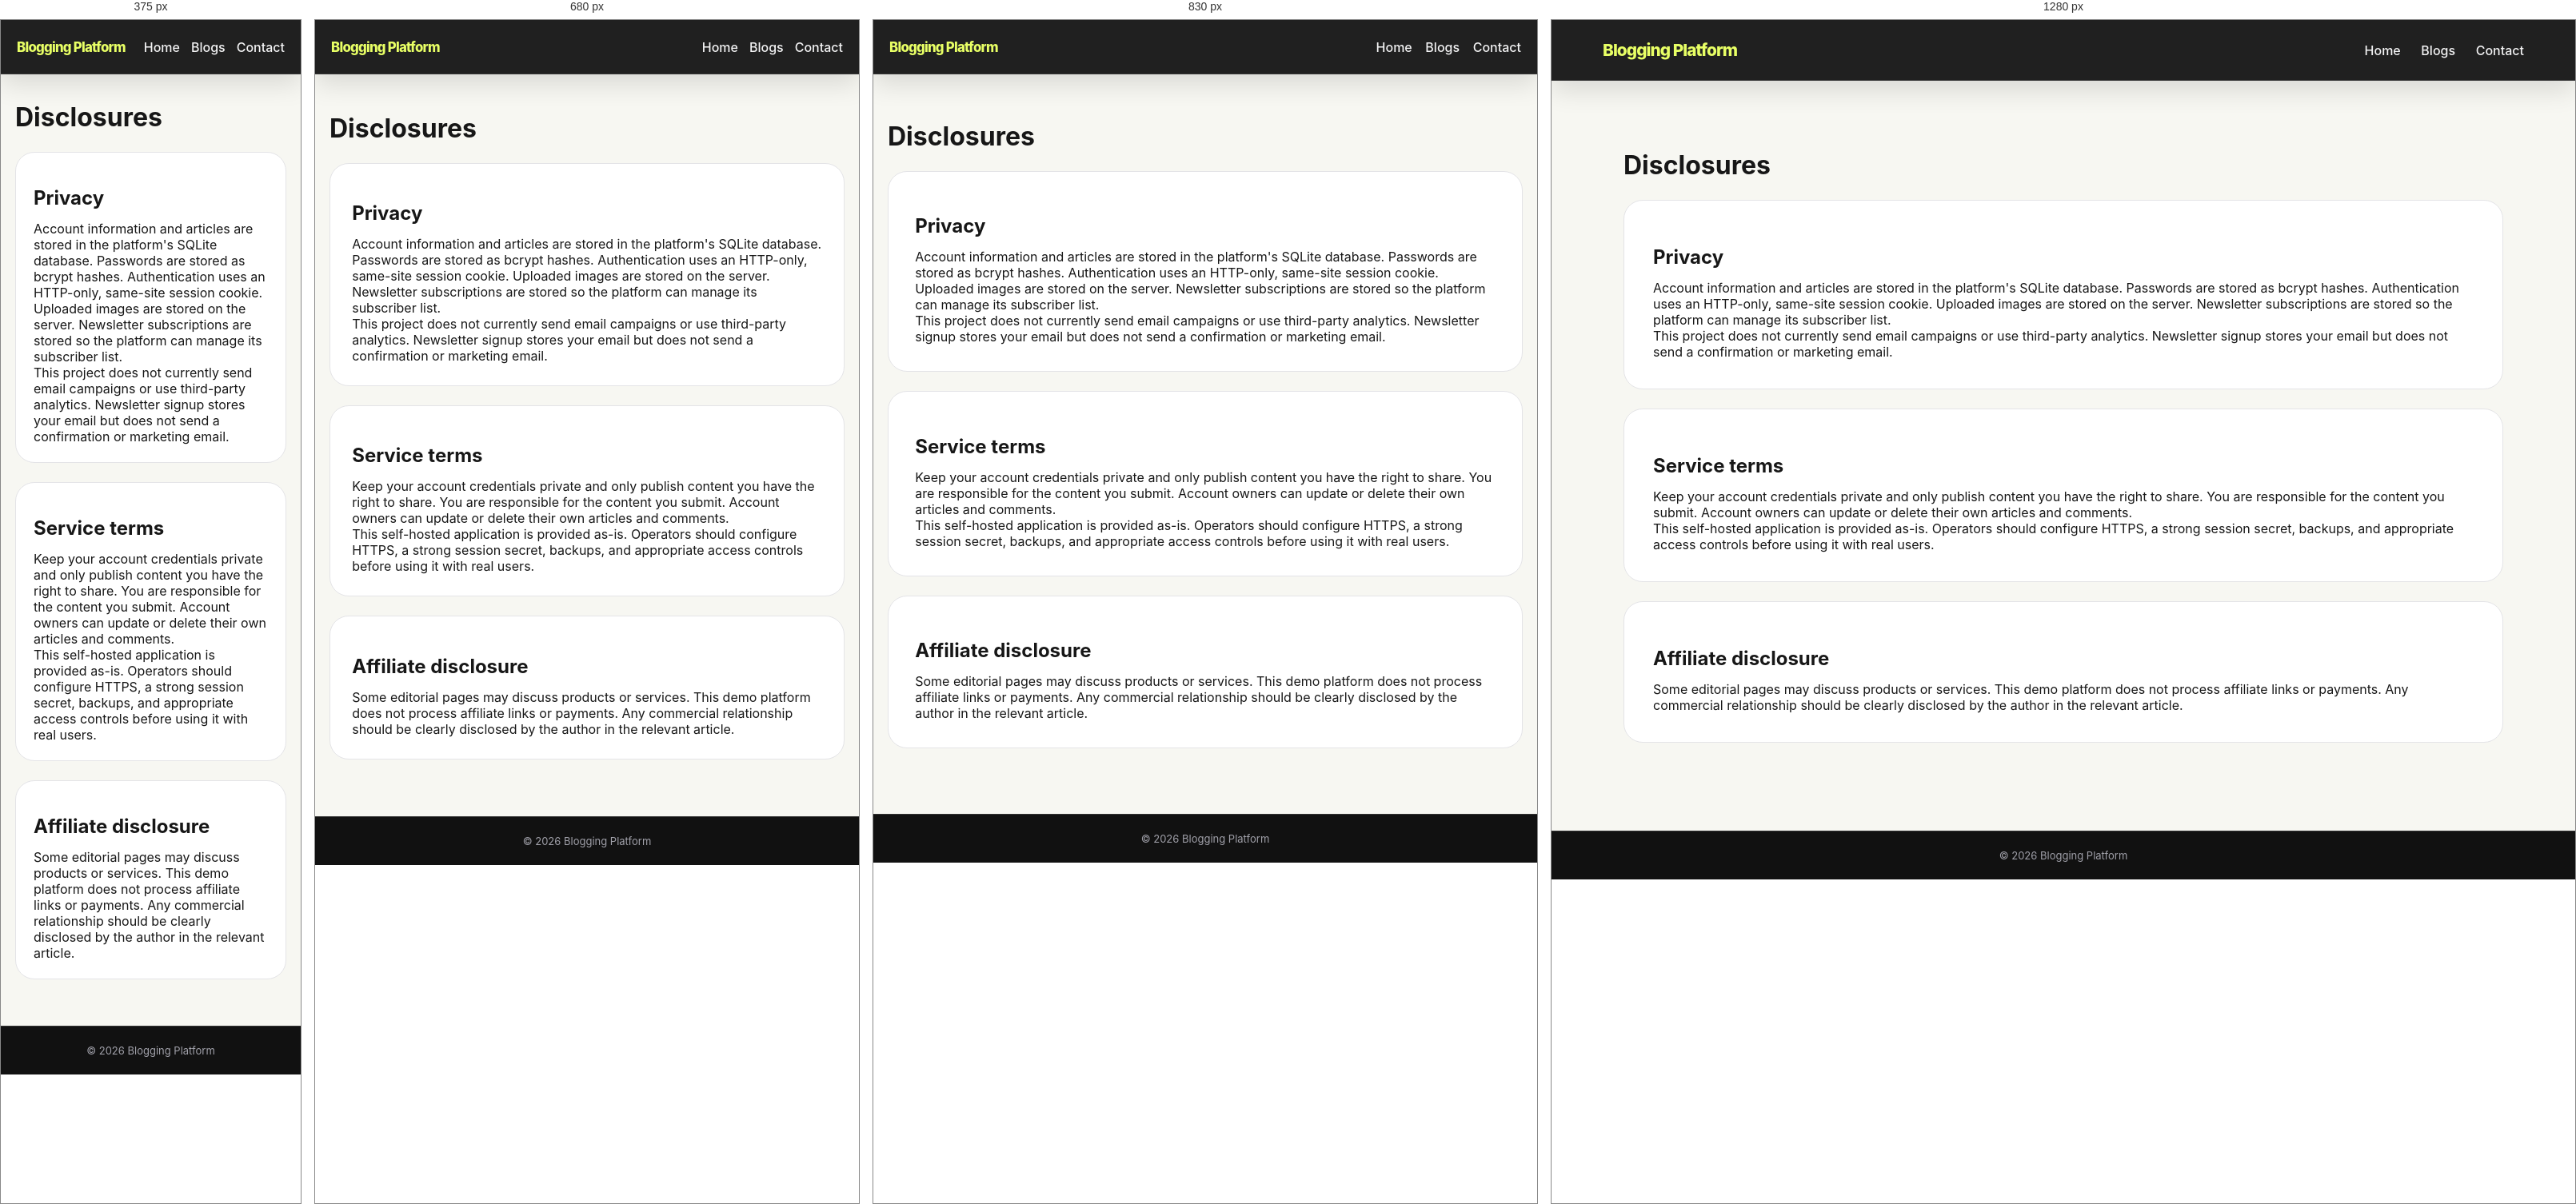
Rendered at 375 px, 680 px, 830 px and 1280 px, left to right.

<!-- file: legal.html -->
<!DOCTYPE html>
<html lang="en">
<head>
  <meta charset="UTF-8">
  <meta name="viewport" content="width=device-width, initial-scale=1.0">
  <meta name="description" content="Read the Blogging Platform privacy, service, and affiliate disclosures.">
  <meta name="theme-color" content="#171717">
  <title>Disclosures | Blogging Platform</title>
  <link rel="stylesheet" href="/assets/css/style.css">
  <link rel="stylesheet" href="/assets/css/court-enhancements.css">
</head>
<body>
  <header class="navbar">
    <div class="logo"><a href="index.html">Blogging Platform</a></div>
    <nav class="profile-nav" aria-label="Disclosure navigation">
      <a href="index.html">Home</a>
      <a href="blogs.html">Blogs</a>
      <a href="Contact.html">Contact</a>
    </nav>
  </header>
  <main class="profile-page legal-page">
    <h1>Disclosures</h1>
    <section class="profile-card" id="privacy">
      <h2>Privacy</h2>
      <p>Account information and articles are stored in the platform's SQLite database. Passwords are stored as bcrypt hashes. Authentication uses an HTTP-only, same-site session cookie. Uploaded images are stored on the server. Newsletter subscriptions are stored so the platform can manage its subscriber list.</p>
      <p>This project does not currently send email campaigns or use third-party analytics. Newsletter signup stores your email but does not send a confirmation or marketing email.</p>
    </section>
    <section class="profile-card" id="terms">
      <h2>Service terms</h2>
      <p>Keep your account credentials private and only publish content you have the right to share. You are responsible for the content you submit. Account owners can update or delete their own articles and comments.</p>
      <p>This self-hosted application is provided as-is. Operators should configure HTTPS, a strong session secret, backups, and appropriate access controls before using it with real users.</p>
    </section>
    <section class="profile-card" id="affiliate">
      <h2>Affiliate disclosure</h2>
      <p>Some editorial pages may discuss products or services. This demo platform does not process affiliate links or payments. Any commercial relationship should be clearly disclosed by the author in the relevant article.</p>
    </section>
  </main>
  <footer class="site-footer"><div class="footer-bottom"><p>© 2026 Blogging Platform</p></div></footer>
  <script src="/assets/js/court-enhancements.js"></script>
  <script src="/assets/js/api.js"></script>
  <script src="/assets/js/platform.js"></script>
</body>
</html>


/* @media block from style.css */
@media (max-width: 900px) {
  .vision {
    flex-direction: column;
    padding: 80px 30px;
    text-align: center;
  }

  .vision-left h2 {
    font-size: 38px;
  }

  .arrow-btn {
    margin: 30px auto 0;
  }
}

/* @media block from style.css */
@media(max-width: 900px) {
  .footer-top {
    grid-template-columns: 1fr;
    gap: 40px;
  }

  .vault-btn,
  .scroll-top {
    position: static;
    margin: 20px auto 0;
    display: block;
  }
}

/* @media block from style.css */
@media (max-width: 900px) {
  .navbar {
    padding: 20px 30px;
  }

  .hero {
    padding: 0 30px;
  }

  .hero-content h1 {
    font-size: 44px;
  }

  .vision {
    flex-direction: column;
    padding: 80px 30px;
    text-align: center;
  }

  .cards {
    grid-template-columns: 1fr;
  }
}

/* @media block from style.css */
@media (max-width: 600px) {
  .navbar ul {
    flex-direction: column;
    gap: 15px;
  }

  .vision-right img {
    max-width: 100%;
  }
}

/* @media block from style.css */
@media (max-width: 900px) {
  .hamburger {
    display: block;
  }

  .nav-links {
    position: absolute;
    top: 80px;
    right: 0;
    background: #ffd166;
    width: 100%;
    flex-direction: column;
    gap: 20px;
    padding: 30px;
    display: none;
    z-index: 999;
  }

  .nav-links.active {
    display: flex;
  }
}

/* @media block from court-enhancements.css */
@media (max-width: 760px) {
  .gp-court-shell {
    right: 10px;
    bottom: 10px;
    width: min(320px, calc(100vw - 20px));
  }

  .gp-court-body {
    max-height: min(65vh, 480px);
  }
}

/* @media block from court-enhancements.css */
@media (max-width: 900px) {
  .navbar,
  .topbar,
  .header,
  body > header.navbar {
    min-height: 68px;
    padding: 12px 20px;
  }

  .navbar ul,
  .nav-links {
    gap: 14px;
  }

  .navbar .nav-links,
  .nav-links {
    border: 1px solid #393939;
    border-radius: 0 0 18px 18px;
    background: var(--charcoal);
  }

  .hero {
    min-height: 0;
    grid-template-columns: 1fr;
    gap: 38px;
    padding: 72px 28px;
  }

  #home.hero::after {
    min-height: clamp(280px, 48vw, 420px);
  }

  .hero-content h1,
  .hero > div:first-child h1 {
    font-size: clamp(3rem, 10vw, 5rem);
  }

  .vision {
    text-align: left;
  }

  .vision-right img {
    max-width: 100%;
  }

  .footer-top {
    grid-template-columns: repeat(2, minmax(0, 1fr));
  }

  .filter-bar {
    grid-template-columns: repeat(2, minmax(0, 1fr));
  }

  .filter-bar input {
    grid-column: 1 / -1;
  }

  .meta-stats {
    max-width: none;
  }
}

/* @media block from court-enhancements.css */
@media (max-width: 600px) {
  .navbar ul,
  .nav-links {
    gap: 12px;
  }

  .hero {
    padding: 58px 22px;
  }

  .hero-content h1,
  .hero > div:first-child h1 {
    font-size: clamp(2.8rem, 13vw, 4rem);
  }

  .hero-actions {
    align-items: stretch;
  }

  .hero-actions > a {
    flex: 1 1 100%;
  }

  .hero-stats {
    display: grid;
    grid-template-columns: repeat(3, minmax(0, 1fr));
  }

  .hero .stat {
    min-width: 0;
    padding: 10px;
  }

  .hero .stat p {
    font-size: 0.72rem;
  }

  .vision,
  .features,
  .quick-start {
    padding: 64px 22px;
  }

  .vision-left h2 {
    font-size: 2.5rem;
  }

  .steps,
  .features-grid,
  .values-grid,
  .court-grid,
  .meta-stats {
    grid-template-columns: 1fr;
  }

  .newsletter-cta {
    margin: 0 16px 64px;
    padding: 25px 20px;
  }

  .newsletter-form {
    flex-direction: column;
    align-items: stretch;
  }

  .newsletter-form input,
  .newsletter-form button {
    width: 100%;
  }

  .footer-top {
    grid-template-columns: 1fr;
    gap: 32px;
  }

  .footer-bottom {
    flex-direction: column;
    text-align: center;
  }

  .filter-bar {
    grid-template-columns: 1fr;
  }

  .filter-bar input {
    grid-column: auto;
  }

  .page-wrap > .hero {
    margin-inline: -20px;
    padding: 56px 22px;
  }

  .blog-view,
  .blog-preview {
    width: calc(100% - 24px);
    margin: 22px auto;
    padding: 22px;
    border-radius: 20px;
  }

  .layout {
    grid-template-columns: 1fr;
  }

  .layout .side,
  .layout .panel {
    padding: 28px 22px;
  }

  .contact-wrap {
    gap: 30px;
    padding-inline: 20px;
  }

  .contact-form {
    padding: 24px 20px;
  }

  .header {
    gap: 12px;
  }

  .header > a {
    padding: 9px 13px;
    font-size: 0.9rem;
  }

  .gp-court-shell {
    right: 10px;
    bottom: 10px;
    width: min(320px, calc(100vw - 20px));
  }
}

/* @media block from court-enhancements.css */
@media (max-width: 900px) {
  .profile-nav {
    position: static;
    display: flex;
    width: auto;
    padding: 0;
    border: 0;
    background: transparent;
  }
}

/* @media block from court-enhancements.css */
@media (max-width: 760px) {
  .editor-page {
    padding: 20px 14px;
  }

  .editor-layout {
    grid-template-columns: 1fr;
  }

  .profile-heading {
    align-items: flex-start;
    flex-direction: column;
  }

  .header {
    align-items: flex-start;
    flex-direction: column;
  }

  .profile-nav {
    flex-wrap: wrap;
    justify-content: flex-end;
  }
}